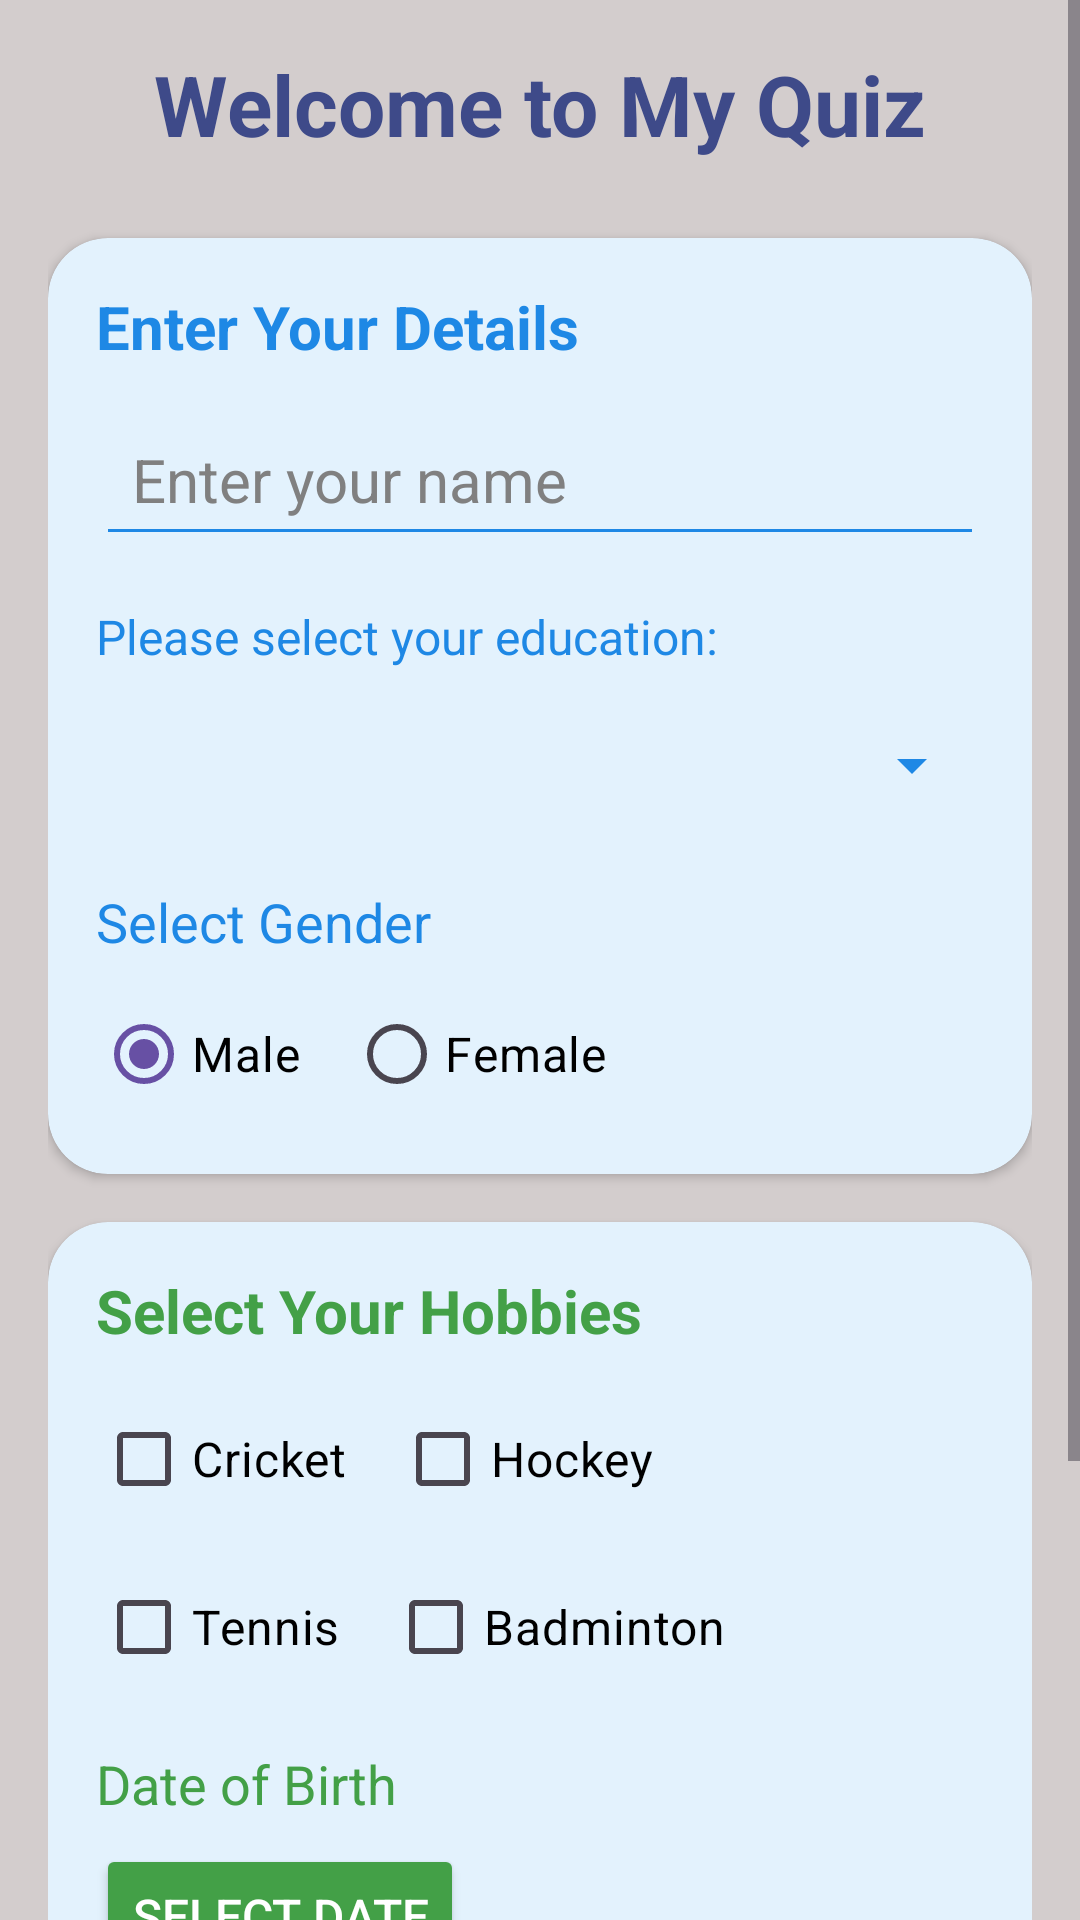

Produce the Android XML layout that renders to this screen, including the resource entries it uses.
<!-- AndroidManifest.xml: application theme Theme.Quiz1MobileApp -->
<!-- res/layout/activity_main.xml -->
<?xml version="1.0" encoding="utf-8"?>
<ScrollView
    xmlns:android="http://schemas.android.com/apk/res/android"
    xmlns:app="http://schemas.android.com/apk/res-auto"
    xmlns:tools="http://schemas.android.com/tools"
    android:layout_width="match_parent"
    android:layout_height="match_parent"
    android:background="#D3CDCD"
    tools:context=".MainActivity">

    <LinearLayout
        android:layout_width="match_parent"
        android:layout_height="wrap_content"
        android:orientation="vertical"
        android:padding="16dp">

        
        <TextView
            android:layout_width="wrap_content"
            android:layout_height="wrap_content"
            android:text="Welcome to My Quiz"
            android:textSize="28sp"
            android:textStyle="bold"
            android:layout_gravity="center"
            android:textColor="#3E4A89"
            android:layout_marginBottom="16dp"
            />

        
        <androidx.cardview.widget.CardView
            android:layout_width="match_parent"
            android:layout_height="wrap_content"
            android:layout_marginTop="10dp"
            android:layout_marginBottom="16dp"
            android:elevation="20dp"
            app:cardCornerRadius="20dp"
            app:cardBackgroundColor="#E3F2FD">

            <LinearLayout
                android:layout_width="match_parent"
                android:layout_height="wrap_content"
                android:orientation="vertical"
                android:padding="16dp">

                <TextView
                    android:layout_width="wrap_content"
                    android:layout_height="wrap_content"
                    android:text="Enter Your Details"
                    android:textSize="20sp"
                    android:textStyle="bold"
                    android:textColor="#1E88E5"
                    android:layout_marginBottom="12dp" />

                <EditText
                    android:layout_width="match_parent"
                    android:layout_height="wrap_content"
                    android:id="@+id/etName"
                    android:hint="Enter your name"
                    android:backgroundTint="#1E88E5"
                    android:padding="12dp"
                    android:textSize="20sp"
                    android:inputType="textPersonName"
                    android:textColor="#000"
                    android:textColorHint="#808080" />

                <TextView
                    android:layout_width="wrap_content"
                    android:layout_height="wrap_content"
                    android:text="Please select your education:"
                    android:textSize="16sp"
                    android:textColor="#1E88E5"
                    android:layout_marginTop="16dp" />

                <Spinner
                    android:id="@+id/sDegree"
                    android:layout_width="match_parent"
                    android:layout_height="wrap_content"
                    android:layout_marginTop="8dp"
                    android:textColor="#000000"
                    android:padding="12dp"
                    android:minHeight="48dp"
                    android:backgroundTint="#1E88E5" />

                <TextView
                    android:layout_width="wrap_content"
                    android:layout_height="wrap_content"
                    android:text="Select Gender"
                    android:textSize="18sp"
                    android:textColor="#1E88E5"
                    android:layout_marginTop="16dp"
                    android:layout_marginBottom="8dp" />

                <RadioGroup
                    android:id="@+id/rgGender"
                    android:layout_width="wrap_content"
                    android:layout_height="wrap_content"
                    android:orientation="horizontal">

                    <RadioButton
                        android:layout_width="wrap_content"
                        android:layout_height="wrap_content"
                        android:id="@+id/rbMale"
                        android:text="Male"
                        android:checked="true"
                        android:textColor="#000000"
                        android:textSize="16sp"
                        android:buttonTint="#1E88E5"
                        android:layout_marginEnd="16dp" />

                    <RadioButton
                        android:layout_width="wrap_content"
                        android:layout_height="wrap_content"
                        android:id="@+id/rbFemale"
                        android:textColor="#000000"
                        android:text="Female"
                        android:textSize="16sp"
                        android:buttonTint="#1E88E5" />
                </RadioGroup>
            </LinearLayout>
        </androidx.cardview.widget.CardView>

        
        <androidx.cardview.widget.CardView
            android:layout_width="match_parent"
            android:layout_height="wrap_content"
            android:elevation="20dp"
            app:cardCornerRadius="20dp"
            app:cardBackgroundColor="#E3F2FD">

            <LinearLayout
                android:layout_width="match_parent"
                android:layout_height="wrap_content"
                android:orientation="vertical"
                android:padding="16dp">

                <TextView
                    android:layout_width="wrap_content"
                    android:layout_height="wrap_content"
                    android:text="Select Your Hobbies"
                    android:textSize="20sp"
                    android:textStyle="bold"
                    android:textColor="#43A047"
                    android:layout_marginBottom="12dp"
                    />

                <LinearLayout
                    android:layout_width="match_parent"
                    android:layout_height="wrap_content"
                    android:orientation="horizontal"
                    android:layout_marginBottom="8dp">

                    <CheckBox
                        android:layout_width="wrap_content"
                        android:layout_height="wrap_content"
                        android:id="@+id/cbCricket"
                        android:textColor="#000000"
                        android:text="Cricket"
                        android:textSize="16sp"
                        android:buttonTint="#43A047" />

                    <CheckBox
                        android:layout_width="wrap_content"
                        android:layout_height="wrap_content"
                        android:id="@+id/cbHockey"
                        android:text="Hockey"
                        android:textColor="#000000"
                        android:textSize="16sp"
                        android:buttonTint="#43A047"
                        android:layout_marginStart="16dp" />
                </LinearLayout>

                <LinearLayout
                    android:layout_width="match_parent"
                    android:layout_height="wrap_content"
                    android:orientation="horizontal">

                    <CheckBox
                        android:layout_width="wrap_content"
                        android:layout_height="wrap_content"
                        android:id="@+id/cbTennis"
                        android:text="Tennis"
                        android:textColor="#000000"
                        android:textSize="16sp"
                        android:buttonTint="#43A047" />

                    <CheckBox
                        android:layout_width="wrap_content"
                        android:layout_height="wrap_content"
                        android:id="@+id/cbBadminton"
                        android:text="Badminton"
                        android:textColor="#000000"
                        android:textSize="16sp"
                        android:buttonTint="#43A047"
                        android:layout_marginStart="16dp" />
                </LinearLayout>

                <TextView
                    android:id="@+id/tvDobLabel"
                    android:layout_width="wrap_content"
                    android:layout_height="wrap_content"
                    android:layout_marginTop="16dp"
                    android:text="Date of Birth"
                    android:textSize="18sp"
                    android:textColor="#43A047" />

                <Button
                    android:id="@+id/btnPickDate"
                    android:layout_width="wrap_content"
                    android:layout_height="wrap_content"
                    android:text="Select Date"
                    android:textSize="16sp"
                    android:backgroundTint="#43A047"
                    android:textColor="@android:color/white"
                    android:layout_marginTop="8dp"
                    android:layout_gravity="start" />

                
                <TextView
                    android:id="@+id/tvDob"
                    android:layout_width="wrap_content"
                    android:layout_height="wrap_content"
                    android:text="Date not selected"
                    android:textSize="16sp"
                    android:textColor="#43A047"
                    android:layout_marginTop="8dp"
                    android:layout_gravity="start" />

                <Button
                    android:id="@+id/btnEnter"
                    android:layout_width="match_parent"
                    android:layout_height="wrap_content"
                    android:text="Submit"
                    android:textSize="18sp"
                    android:backgroundTint="#43A047"
                    android:textColor="@android:color/white"
                    android:layout_marginTop="16dp" />

                <Button
                    android:id="@+id/btnClear"
                    android:layout_width="match_parent"
                    android:layout_height="wrap_content"
                    android:text="Clear"
                    android:textSize="18sp"
                    android:backgroundTint="#E91E63"
                    android:textColor="@android:color/white"
                    android:layout_marginTop="5dp" />


            </LinearLayout>
        </androidx.cardview.widget.CardView>

    </LinearLayout>
</ScrollView>
<!-- resources referenced by this layout -->
<resources>
  <style name="Theme.Quiz1MobileApp" parent="Base.Theme.Quiz1MobileApp" />
  <style name="Base.Theme.Quiz1MobileApp" parent="Theme.Material3.DayNight.NoActionBar">
          
          
      </style>
</resources>
